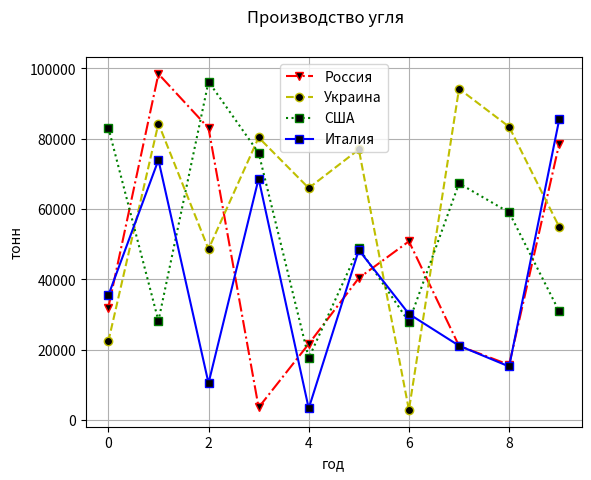

The matplotlib source for this figure:


#TODO Добавляем легенду на примере конструктора графиков
import matplotlib.pyplot as plt

from random import randint

def customize_the_window(title,x,y):
    """
    Кастомизация окна 
    """
    
    plt.suptitle(title)
    plt.xlabel(x)
    plt.ylabel(y)

window = customize_the_window("Производство угля","год","тонн")

class Graphs:
    """
    График
    """

    def __init__(self, name:str,linestyle:str,style:str,color:str,*coord:list):

        for i in coord:
            plt.plot(i,linestyle=linestyle, marker=style, color=color,
         markerfacecolor='black',label=name)
            
        plt.legend()

plt.grid(True)
n = 10
russia = Graphs("Россия","-.","v","r",[randint(500,100000) for i in range(n)])
ukraine = Graphs("Украина","--","o","y",[randint(500,100000) for i in range(n)])
usa = Graphs("США",":","s","g",[randint(500,100000) for i in range(n)])
italy = Graphs("Италия","-","s","b",[randint(500,100000) for i in range(n)])
plt.show()